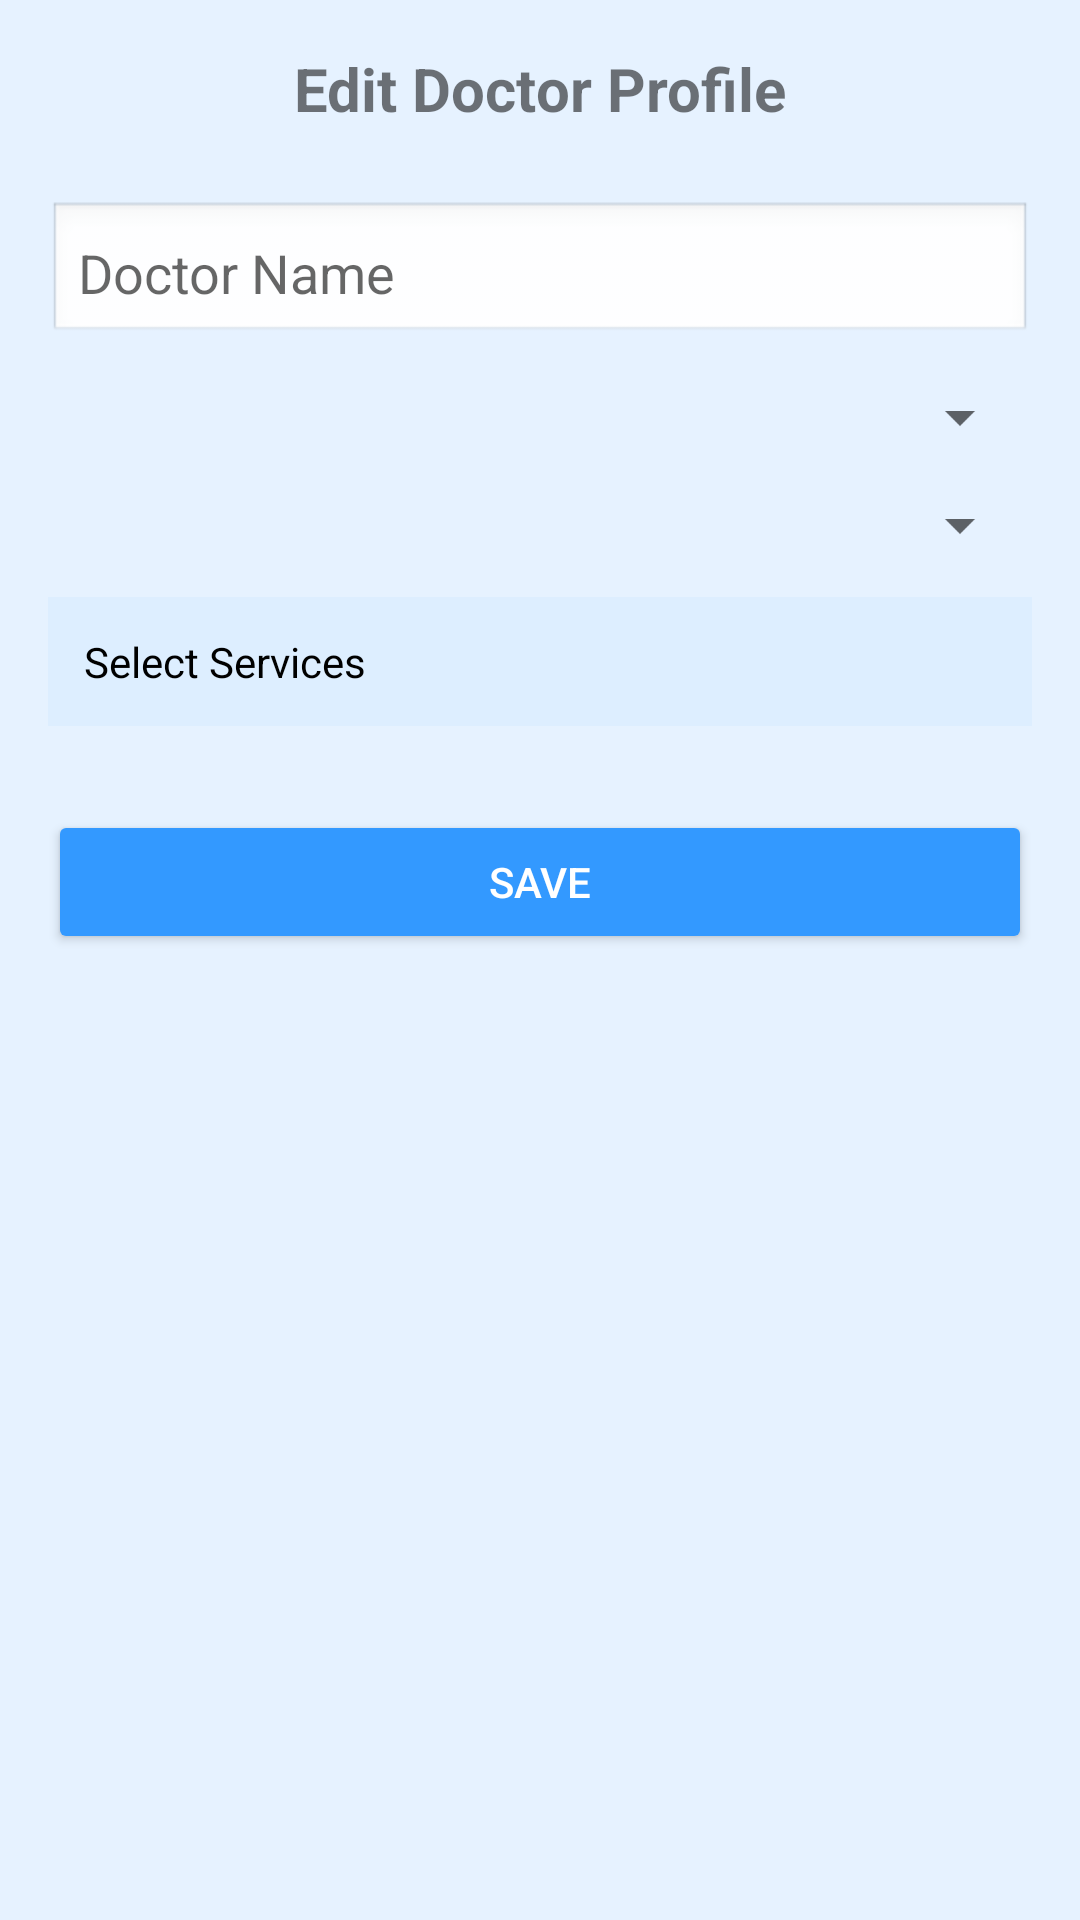

Write the Android layout XML for this screen, with the resource values it uses.
<!-- AndroidManifest.xml: application theme Theme.Medical4You -->
<!-- res/layout/activity_edit_doctor_profile.xml -->
<?xml version="1.0" encoding="utf-8"?>
<ScrollView xmlns:android="http://schemas.android.com/apk/res/android"
    android:layout_width="match_parent"
    android:layout_height="match_parent"
    android:background="#e6f2ff"
    android:padding="16dp">

    <LinearLayout
        android:layout_width="match_parent"
        android:layout_height="wrap_content"
        android:orientation="vertical"
        android:gravity="center_horizontal">

        <TextView
            android:id="@+id/tv_title"
            android:layout_width="wrap_content"
            android:layout_height="wrap_content"
            android:text="Edit Doctor Profile"
            android:textSize="20sp"
            android:textStyle="bold"
            android:paddingBottom="24dp" />

        <EditText
            android:id="@+id/et_doctor_name"
            android:layout_width="match_parent"
            android:layout_height="wrap_content"
            android:hint="Doctor Name"
            android:inputType="textPersonName"
            android:background="@android:drawable/edit_text"
            android:padding="10dp"
            android:layout_marginBottom="12dp" />

        <Spinner
            android:id="@+id/sp_specialization"
            android:layout_width="match_parent"
            android:layout_height="wrap_content"
            android:layout_marginBottom="12dp" />

        <Spinner
            android:id="@+id/sp_location"
            android:layout_width="match_parent"
            android:layout_height="wrap_content"
            android:layout_marginBottom="12dp" />

        <TextView
            android:id="@+id/tv_selected_services"
            android:layout_width="match_parent"
            android:layout_height="wrap_content"
            android:background="#ddeeff"
            android:padding="12dp"
            android:text="Select Services"
            android:textColor="#000"
            android:layout_marginBottom="12dp" />

        <Button
            android:id="@+id/btn_save"
            android:layout_width="match_parent"
            android:layout_height="wrap_content"
            android:text="SAVE"
            android:backgroundTint="#3399ff"
            android:textColor="#fff"
            android:layout_marginTop="16dp"
            android:layout_marginBottom="16dp" />

    </LinearLayout>
</ScrollView>
<!-- resources referenced by this layout -->
<resources>
  <style name="Theme.Medical4You" parent="Base.Theme.Medical4You" />
  <style name="Base.Theme.Medical4You" parent="Theme.AppCompat.Light.NoActionBar">
          
          
      </style>
</resources>
